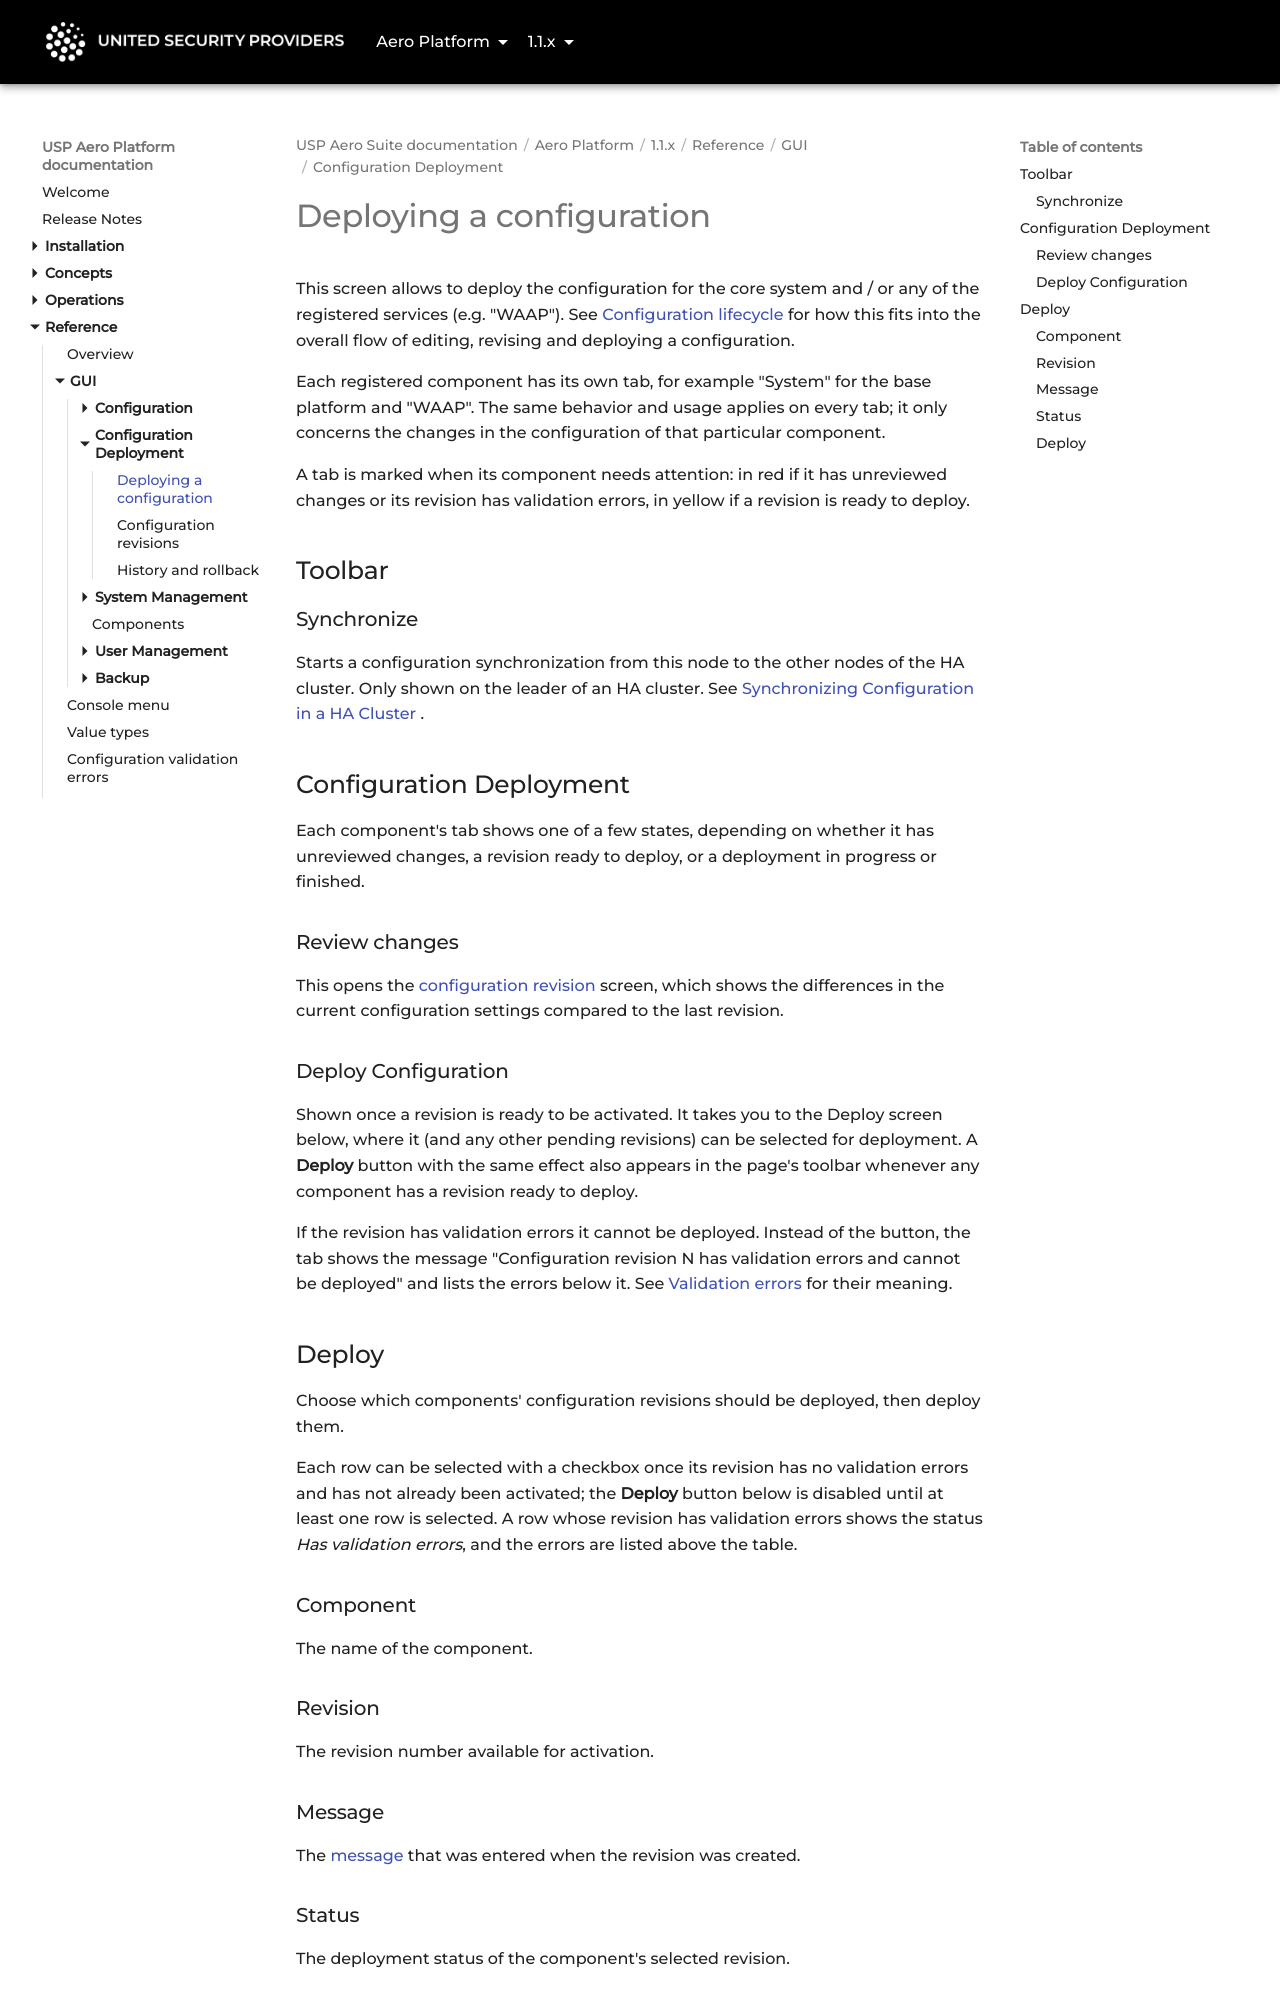

repository: united-security-providers/usp-aero · page: platform/1.1.x/reference/gui/deployment/deploy/index.html · generator: mkdocs

---
title: "Deploying a configuration"
weight: 10
---

# Deploying a configuration

This screen allows to deploy the configuration for the core system and / or any of the registered
services (e.g. "WAAP"). See [Configuration lifecycle](../../../concepts/configuration-lifecycle) for how this
fits into the overall flow of editing, revising and deploying a configuration.

Each registered component has its own tab, for example "System" for the base platform and "WAAP".
The same behavior and usage applies on every tab; it only concerns the changes in the
configuration of that particular component.

A tab is marked when its component needs attention: in red if it has unreviewed changes or its revision has
validation errors, in yellow if a revision is ready to deploy.

## Toolbar

### Synchronize {#synchronize}

Starts a configuration synchronization from this node to the other nodes of the HA cluster. Only shown on the
leader of an HA cluster. See [Synchronizing Configuration in a HA Cluster](../../../operations/ha/config-synchronization).

## Configuration Deployment

Each component's tab shows one of a few states, depending on whether it has unreviewed changes, a
revision ready to deploy, or a deployment in progress or finished.

### Review changes {#reviewChanges}

This opens the [configuration revision](revisions) screen, which shows the differences in the
current configuration settings compared to the last revision.

### Deploy Configuration {#deployConfiguration}

Shown once a revision is ready to be activated. It takes you to the Deploy screen below, where it
(and any other pending revisions) can be selected for deployment. A **Deploy** button with the same
effect also appears in the page's toolbar whenever any component has a revision ready to deploy.

If the revision has validation errors it cannot be deployed. Instead of the button, the tab shows the message
"Configuration revision N has validation errors and cannot be deployed" and lists the errors below it. See
[Validation errors](../../validation-errors) for their meaning.

## Deploy {#deploy-screen}

Choose which components' configuration revisions should be deployed, then deploy them.

Each row can be selected with a checkbox once its revision has no validation errors and has not
already been activated; the **Deploy** button below is disabled until at least one row is selected.
A row whose revision has validation errors shows the status *Has validation errors*, and the errors are listed
above the table.

### Component {#componentName}

The name of the component.

### Revision {#revision}

The revision number available for activation.

### Message {#comment}

The [message](revisions#message) that was entered when the revision was created.
